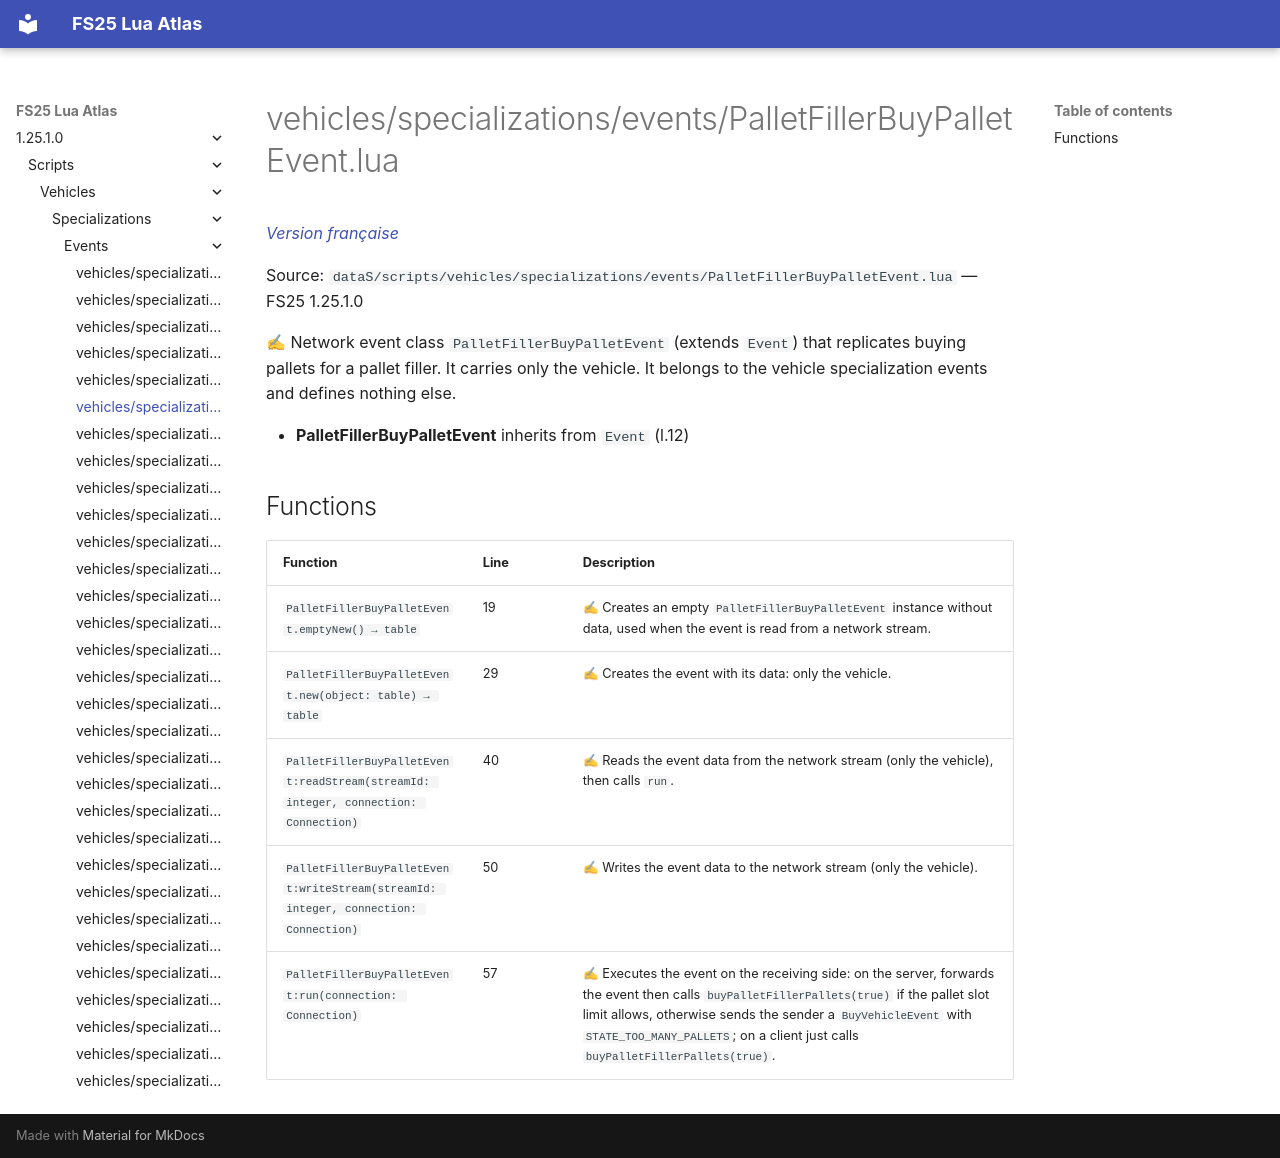

repository: Tim0219800/fs25-lua-atlas · page: 1.25.1.0/scripts/vehicles/specializations/events/PalletFillerBuyPalletEvent.html · generator: mkdocs

# vehicles/specializations/events/PalletFillerBuyPalletEvent.lua

*[Version française](../../../../fr/scripts/vehicles/specializations/events/PalletFillerBuyPalletEvent.md)*

Source: `dataS/scripts/vehicles/specializations/events/PalletFillerBuyPalletEvent.lua` — FS25 1.25.1.0

✍ Network event class `PalletFillerBuyPalletEvent` (extends `Event`) that replicates buying pallets for a pallet filler. It carries only the vehicle. It belongs to the vehicle specialization events and defines nothing else.

- **PalletFillerBuyPalletEvent** inherits from `Event` (l.12)

## Functions

| Function | Line | Description |
|---|---|---|
| `PalletFillerBuyPalletEvent.emptyNew() → table` | 19 | ✍ Creates an empty `PalletFillerBuyPalletEvent` instance without data, used when the event is read from a network stream. |
| `PalletFillerBuyPalletEvent.new(object: table) → table` | 29 | ✍ Creates the event with its data: only the vehicle. |
| `PalletFillerBuyPalletEvent:readStream(streamId: integer, connection: Connection)` | 40 | ✍ Reads the event data from the network stream (only the vehicle), then calls `run`. |
| `PalletFillerBuyPalletEvent:writeStream(streamId: integer, connection: Connection)` | 50 | ✍ Writes the event data to the network stream (only the vehicle). |
| `PalletFillerBuyPalletEvent:run(connection: Connection)` | 57 | ✍ Executes the event on the receiving side: on the server, forwards the event then calls `buyPalletFillerPallets(true)` if the pallet slot limit allows, otherwise sends the sender a `BuyVehicleEvent` with `STATE_TOO_MANY_PALLETS`; on a client just calls `buyPalletFillerPallets(true)`. |
